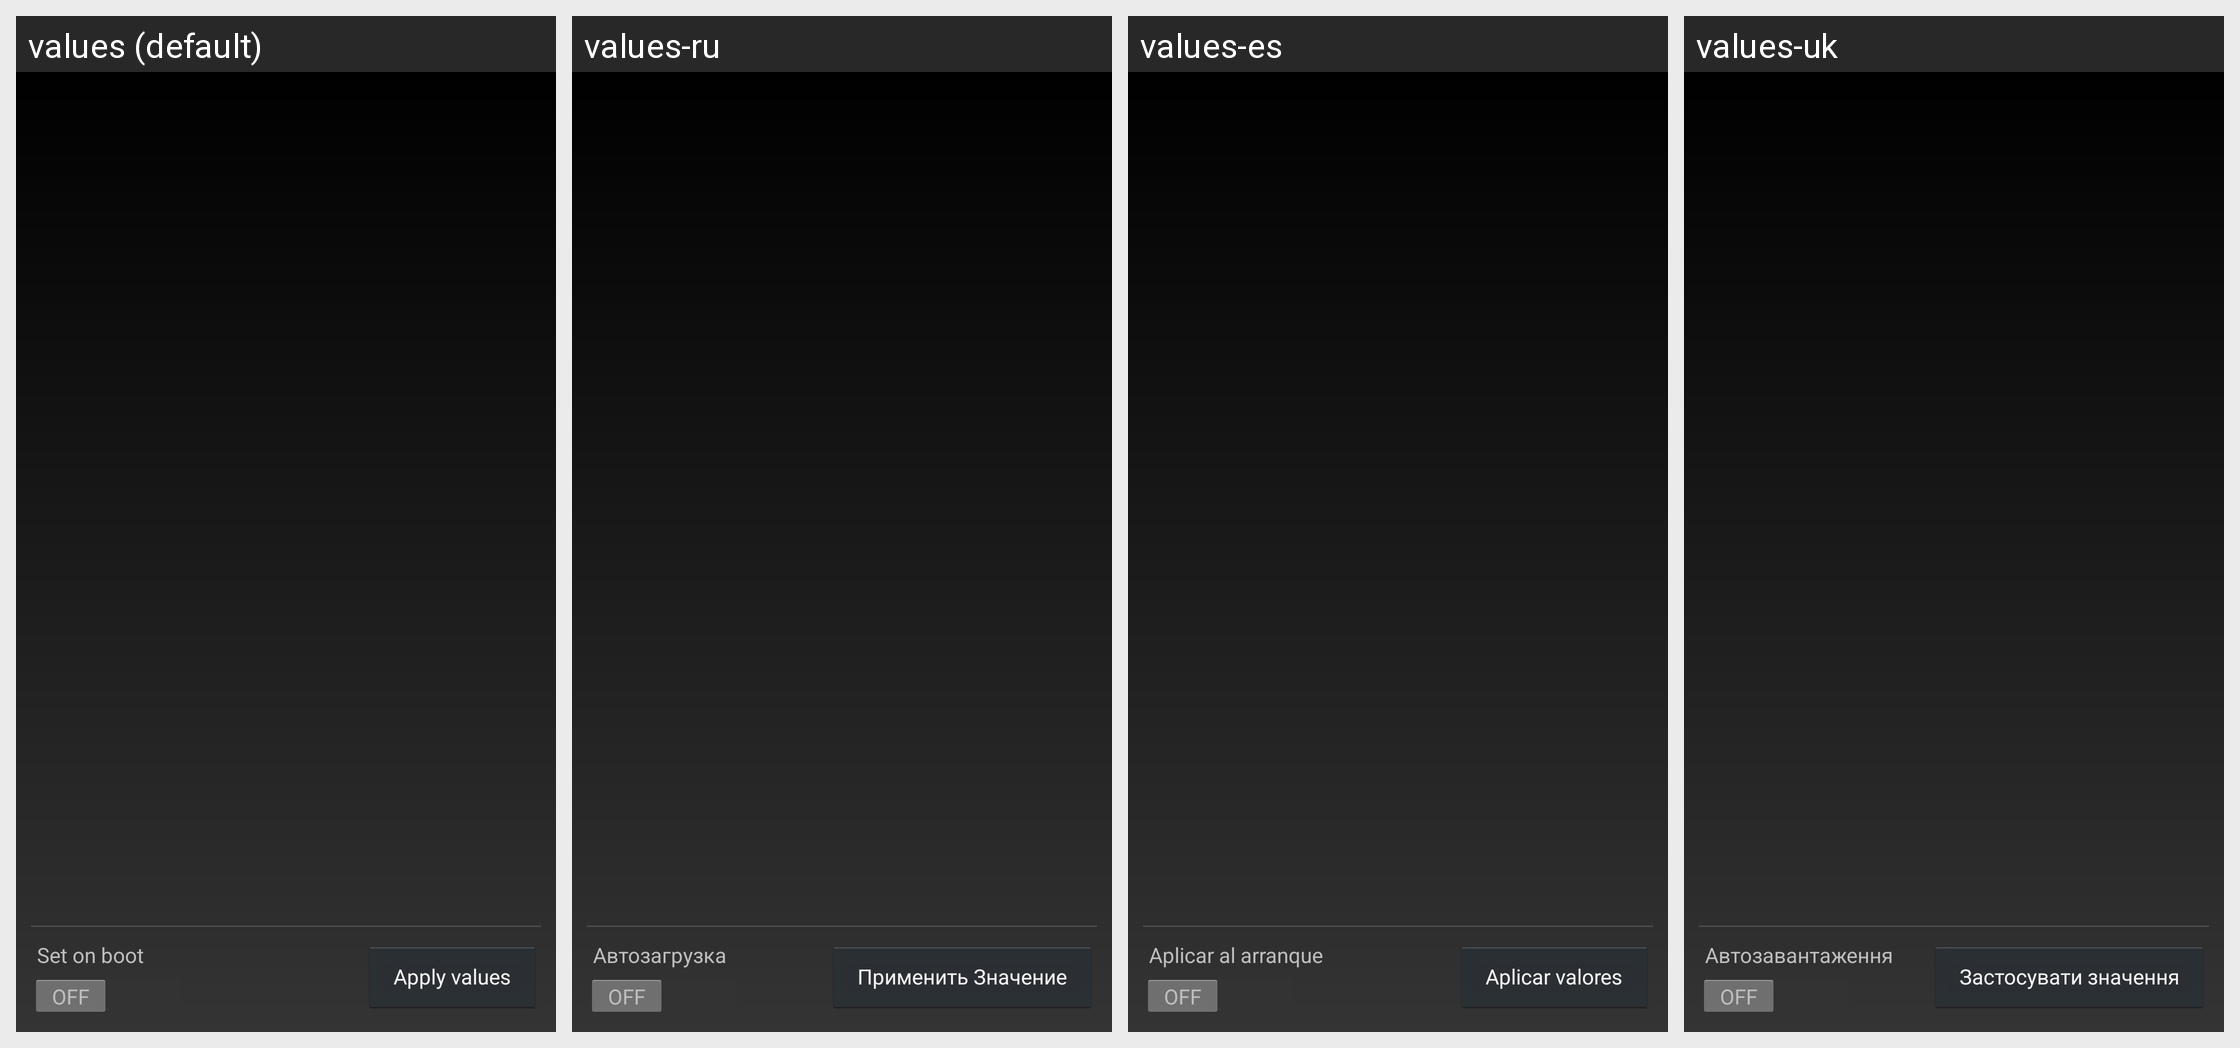

This grid shows one Android layout under several languages. Give, for every string resource on the screen, its name, the default text and each shown locale's text.
Android screen res/layout/voltage_settings.xml rendered under 4 locales, left to right: values (default), values-ru, values-es, values-uk. Device: Nexus 5 (rendered at 1080×1920; each locale shown at half size, 540×960, under a caption strip naming it); theme Theme_Dark.
Other locales in the repository, not shown: values-ro.
Strings drawn on this screen, with the default value and each locale's value (text and hints the layout hard-codes, and strings that could not be matched under every locale, appear in the picture but are not listed):

sob
  values: Set on boot
  values-ru: Автозагрузка
  values-es: Aplicar al arranque
  values-uk: Автозавантаження

apply_values
  values: Apply values
  values-ru: Применить Значение
  values-es: Aplicar valores
  values-uk: Застосувати значення
